Run: headless pygame with SDL's dummy video driver; simulated clock (each Clock.tick advances the game by its frame time, no real sleeping); random seed 0; keys injected as events and as key.get_pressed() state; no mouse input.
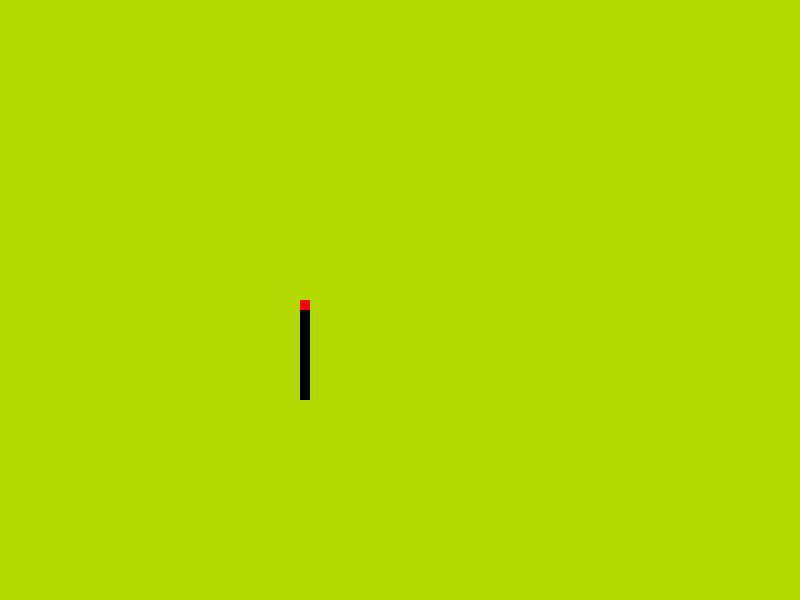
Frame 1 of 4 · flips 1–60 · no input
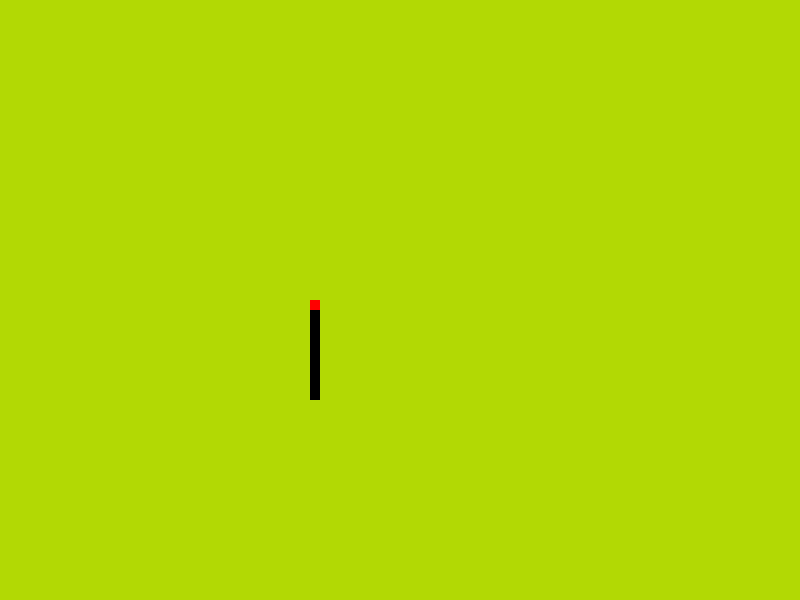
Frame 2 of 4 · flips 61–180 · tapped SPACE, RETURN · held RIGHT (→), D
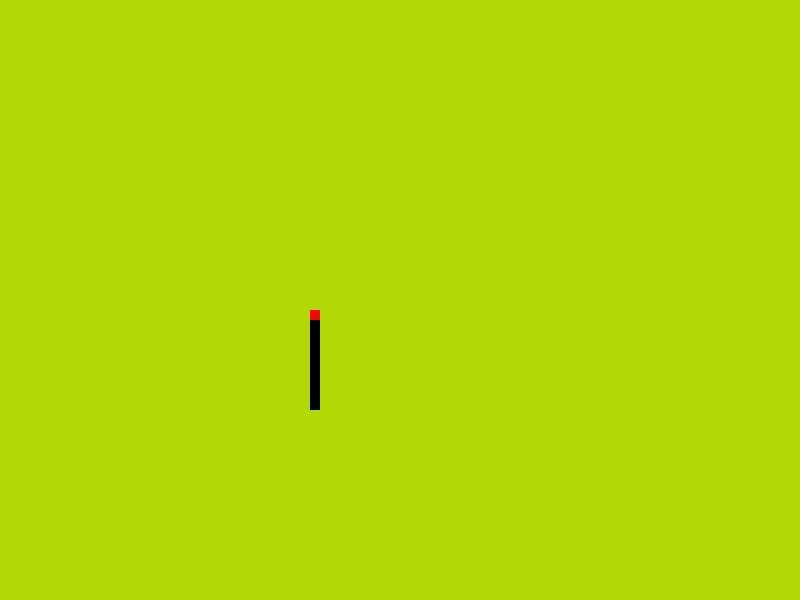
Frame 3 of 4 · flips 181–300 · held DOWN (↓), S
Frame 4 of 4 · flips 301–420 · held LEFT (←), A, UP (↑), W · screen same as frame 1, image omitted

The pygame program that drew these frames:

import pygame

#initailize
pygame.init()

#Defining colors (rgb values)
BACKGROUND_COLOR = (178, 217, 4)
white = (255, 255, 255)
black = (0, 0, 0)
red = (255, 0, 0)


#set up the display
gameDisplay = pygame.display.set_mode((800,600))
pygame.display.set_caption("PyPyper")

gameExit = False

lead_x = 300
lead_y = 300

while not gameExit:
	for event in pygame.event.get():
		if event.type == pygame.QUIT:
			gameExit = True
		if event.type == pygame.KEYDOWN:
			if event.key == pygame.K_LEFT:
				lead_x -= 10
			if event.key == pygame.K_RIGHT:
				lead_x += 10
			if event.key == pygame.K_UP:
				lead_y -= 10
			if event.key == pygame.K_DOWN:
				lead_y += 10

	gameDisplay.fill(BACKGROUND_COLOR)
	#display, color, [start_x, start_y, width, height]
	#start_x, start_y => top-left corner of the object drawn
	pygame.draw.rect(gameDisplay, black, [lead_x, lead_y, 10, 100])
	#pygame.draw.rect(gameDisplay, red, [400,300,10,10])
	gameDisplay.fill(red, [lead_x, lead_y, 10, 10])
	pygame.display.update()


#exit
pygame.quit()
quit()
